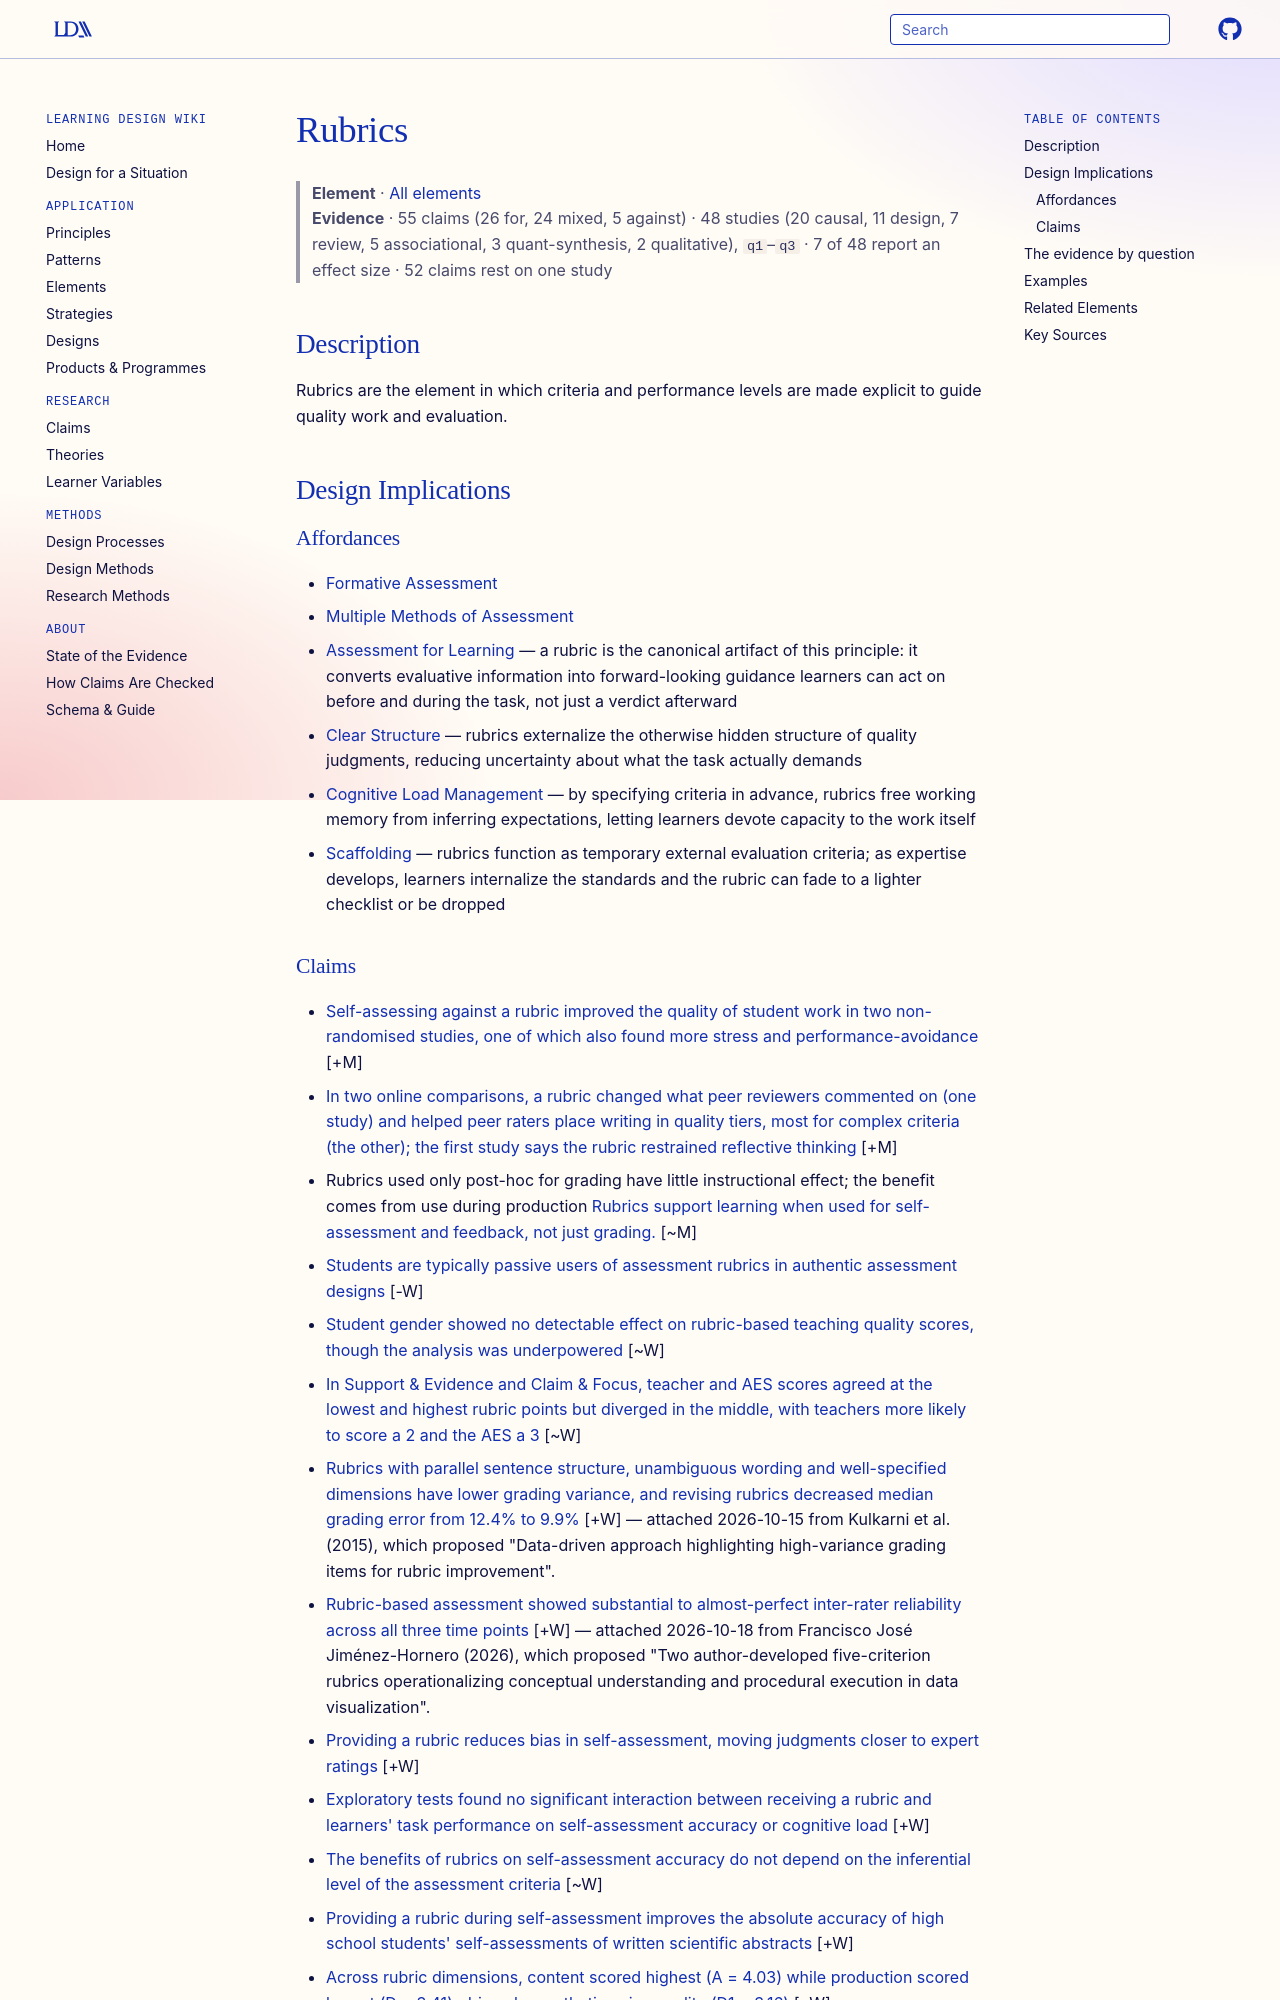

repository: Learning-Design-Alliance/learning-wiki · page: elements/rubrics/index.html · generator: mkdocs

---
type: element
id: rubrics
aliases: [rubric]
title: Rubrics
description: Rubrics are the element in which criteria and performance levels are made explicit to guide quality work and evaluation.
canonical: true
status: review
generated:
  by: codex/unspecified
  at: 2026-04-08
---

# Rubrics

> **Element** · [All elements](index.md)
> **Evidence** · 55 claims (26 for, 24 mixed, 5 against) · 48 studies (20 causal, 11 design, 7 review, 5 associational, 3 quant-synthesis, 2 qualitative), `q1`–`q3` · 7 of 48 report an effect size · 52 claims rest on one study

## Description
Rubrics are the element in which criteria and performance levels are made explicit to guide quality work and evaluation.

## Design Implications

### Affordances
- [Formative Assessment](../principles/formative-assessment.md)
- [Multiple Methods of Assessment](../principles/multiple-methods-of-assessment.md)
- [Assessment for Learning](../principles/assessment-for-learning.md) — a rubric is the canonical artifact of this principle: it converts evaluative information into forward-looking guidance learners can act on before and during the task, not just a verdict afterward
- [Clear Structure](../principles/clear-structure.md) — rubrics externalize the otherwise hidden structure of quality judgments, reducing uncertainty about what the task actually demands
- [Cognitive Load Management](../principles/cognitive-load-management.md) — by specifying criteria in advance, rubrics free working memory from inferring expectations, letting learners devote capacity to the work itself
- [Scaffolding](../principles/scaffolding.md) — rubrics function as temporary external evaluation criteria; as expertise develops, learners internalize the standards and the rubric can fade to a lighter checklist or be dropped
